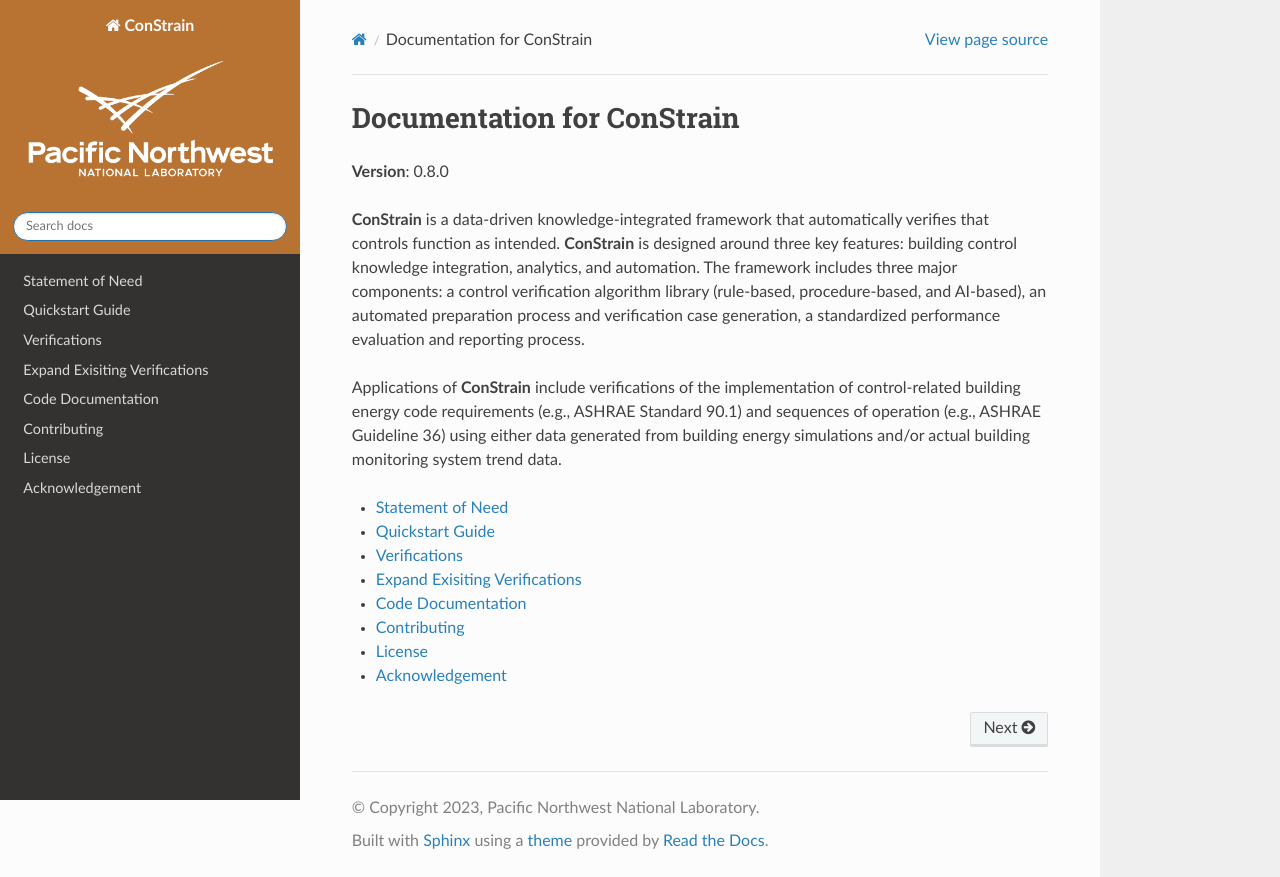

repository: pnnl/ConStrain · page: index.html · generator: sphinx

Documentation for ConStrain
============================

**Version**: |release|

**ConStrain** is a data-driven knowledge-integrated framework that automatically verifies that controls function as intended. **ConStrain** is designed around three key features: building control knowledge integration, analytics, and automation. The framework includes three major components: a control verification algorithm library (rule-based, procedure-based, and AI-based), an automated preparation process and verification case generation, a standardized performance evaluation and reporting process.

Applications of **ConStrain** include verifications of the implementation of control-related building energy code requirements (e.g., ASHRAE Standard 90.1) and sequences of operation (e.g., ASHRAE Guideline 36) using either data generated from building energy simulations and/or actual building monitoring system trend data.

.. toctree::
   :maxdepth: 1

   Statement of Need
   Quickstart Guide
   Verifications
   Expand Exisiting Verifications
   Code Documentation
   Contributing
   License
   Acknowledgment
